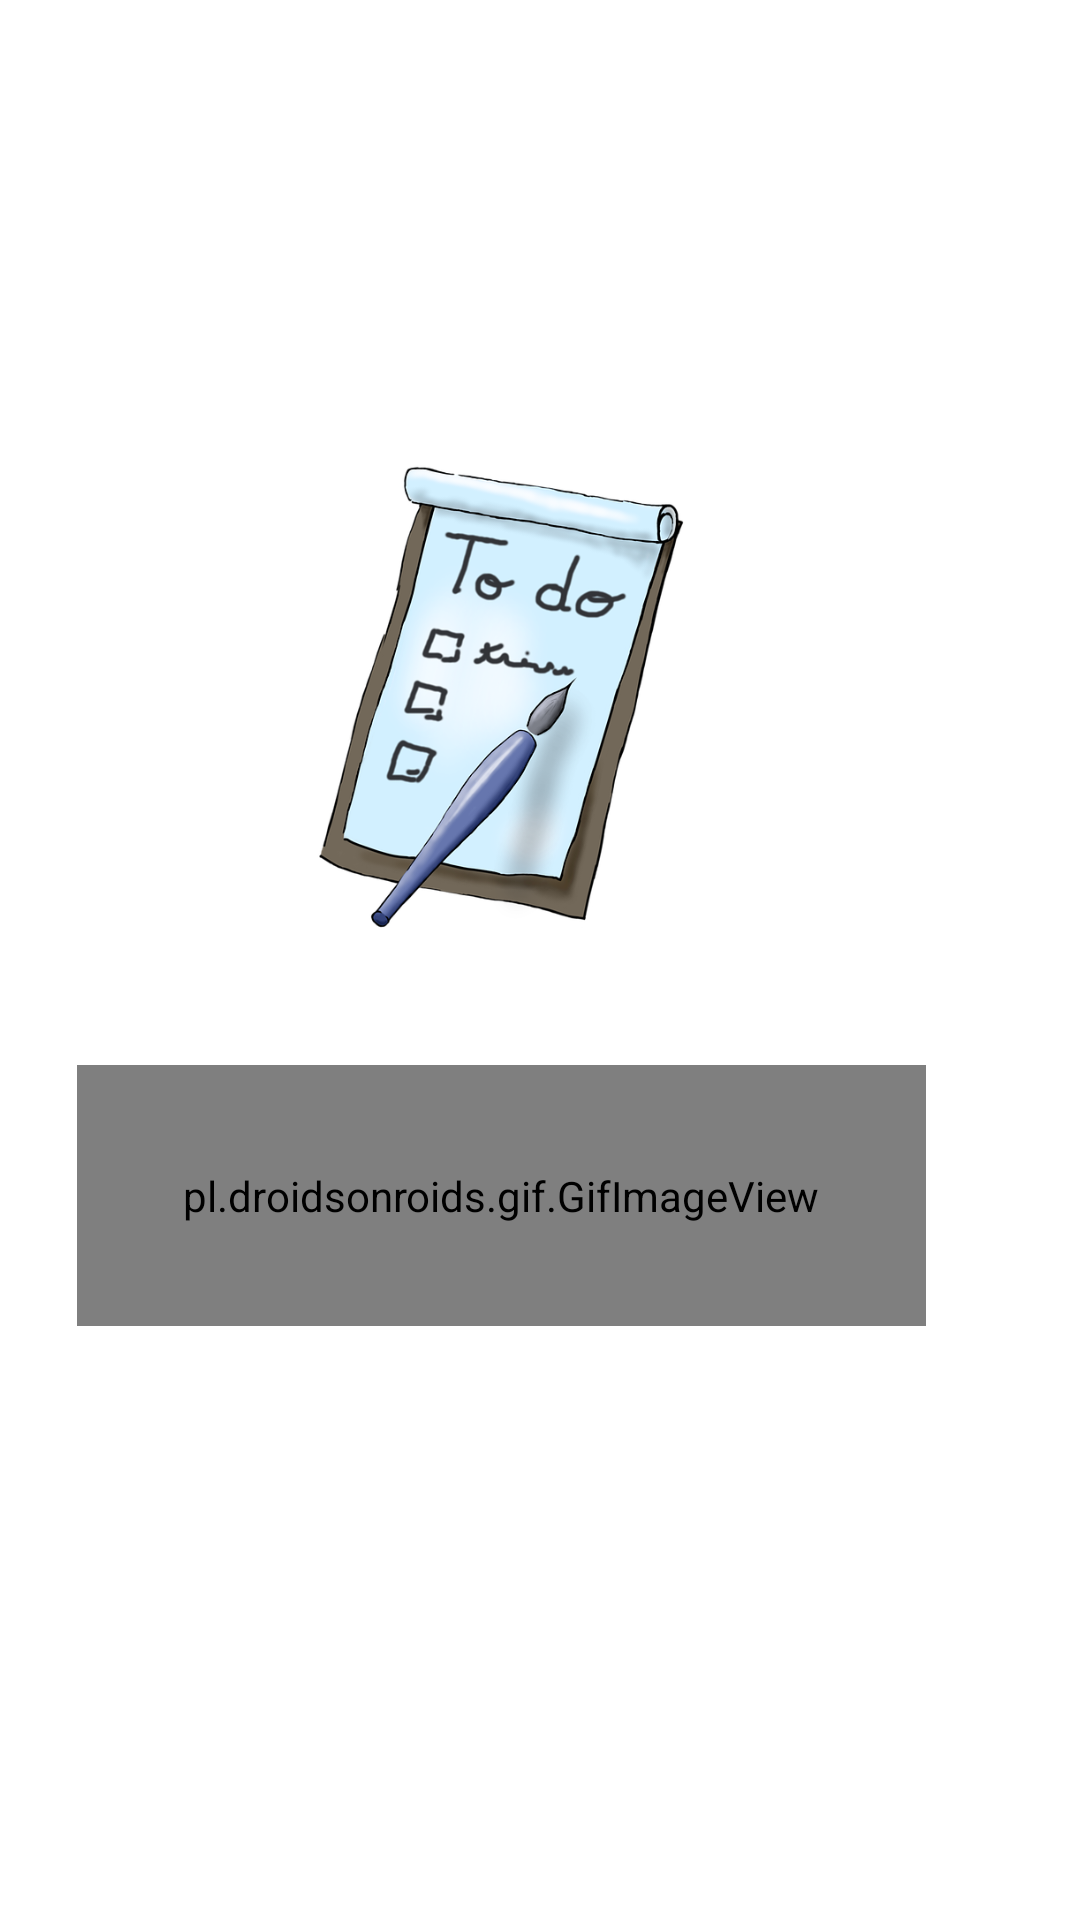

Produce the Android XML layout that renders to this screen, including the resource entries it uses.
<!-- AndroidManifest.xml: application theme Theme.TuwaiqCapstone1 -->
<!-- res/layout/activity_splash.xml -->
<?xml version="1.0" encoding="utf-8"?>
<androidx.constraintlayout.widget.ConstraintLayout xmlns:android="http://schemas.android.com/apk/res/android"
    xmlns:app="http://schemas.android.com/apk/res-auto"
    xmlns:tools="http://schemas.android.com/tools"
    android:layout_width="match_parent"
    android:layout_height="match_parent"
    tools:context=".Splash">

    <ImageView
        android:id="@+id/imageView"
        android:layout_width="242dp"
        android:layout_height="251dp"
        android:layout_marginTop="104dp"
        app:layout_constraintEnd_toEndOf="parent"
        app:layout_constraintHorizontal_bias="0.496"
        app:layout_constraintStart_toStartOf="parent"
        app:layout_constraintTop_toTopOf="parent"
        app:srcCompat="@drawable/list" />

    <pl.droidsonroids.gif.GifImageView
        android:layout_width="283dp"
        android:layout_height="87dp"
        android:layout_marginBottom="68dp"
        android:src="@drawable/loading"
        app:layout_constraintBottom_toBottomOf="parent"
        app:layout_constraintEnd_toEndOf="parent"
        app:layout_constraintHorizontal_bias="0.335"
        app:layout_constraintStart_toStartOf="parent"
        app:layout_constraintTop_toBottomOf="@+id/imageView"
        app:layout_constraintVertical_bias="0.0" />


</androidx.constraintlayout.widget.ConstraintLayout>
<!-- resources referenced by this layout -->
<resources>
  <!-- drawable list: png bitmap (drawable, 163568 bytes) -->
  <style name="Theme.TuwaiqCapstone1" parent="Theme.MaterialComponents.DayNight.NoActionBar">
          
          <item name="colorPrimary">@color/purple_500</item>
          <item name="colorPrimaryVariant">@color/purple_700</item>
          <item name="colorOnPrimary">@color/white</item>
          
          <item name="colorSecondary">@color/teal_200</item>
          <item name="colorSecondaryVariant">@color/teal_700</item>
          <item name="colorOnSecondary">@color/black</item>
          
          <item name="android:statusBarColor" tools:targetApi="l">?attr/colorPrimaryVariant</item>
          
      </style>
  <!-- not gathered from this repository: default colours our renderer supplied (Android Studio template values) -->
  <color name="purple_500">#FF6200EE</color>
  <color name="purple_700">#FF3700B3</color>
  <color name="teal_200">#FF03DAC5</color>
  <color name="teal_700">#FF018786</color>
  <color name="black">#FF000000</color>
  <color name="white">#FFFFFFFF</color>
</resources>
